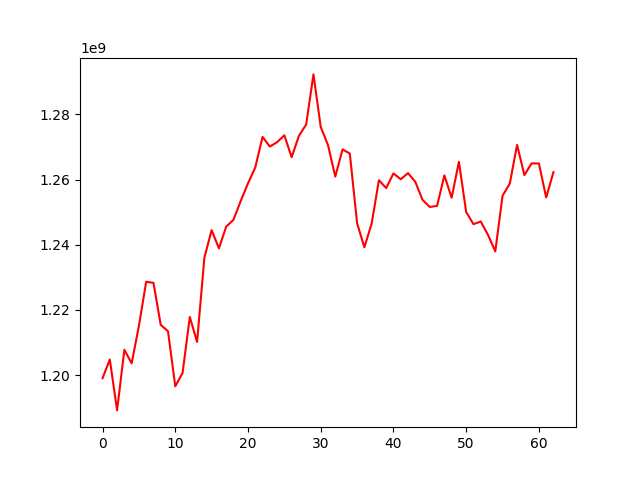

Source data for this figure (header and first rows):
, 0
0, 1199030531
1, 1204774074
2, 1189138979
3, 1207746421
4, 1203581321
5, 1215060347
6, 1228630953
7, 1228301825
8, 1215398965
9, 1213435261
10, 1196550268
11, 1200589827
12, 1217809680
13, 1210154321
14, 1236000540
15, 1244476087
16, 1238876276
17, 1245538990
18, 1247654141
19, 1253423192
20, 1258851601
21, 1263728049
22, 1273104069
23, 1270130951
24, 1271483808
25, 1273593728
26, 1266865003
27, 1273423614
28, 1276923189
29, 1292289135
30, 1276161584
31, 1270577732
32, 1260918132
33, 1269258566
34, 1267991604
35, 1246630717
36, 1239200627
37, 1246473208
38, 1259801190
39, 1257397631
40, 1261895285
41, 1260092256
42, 1261978433
43, 1259333651
44, 1253747496
45, 1251588372
46, 1251924183
47, 1261301066
48, 1254417279
49, 1265457168
50, 1250040149
51, 1246304843
52, 1247133215
53, 1243035292
54, 1237941450
55, 1255030850
56, 1258791209
57, 1270670503
58, 1261376243
59, 1264977160
... 3 more rows
